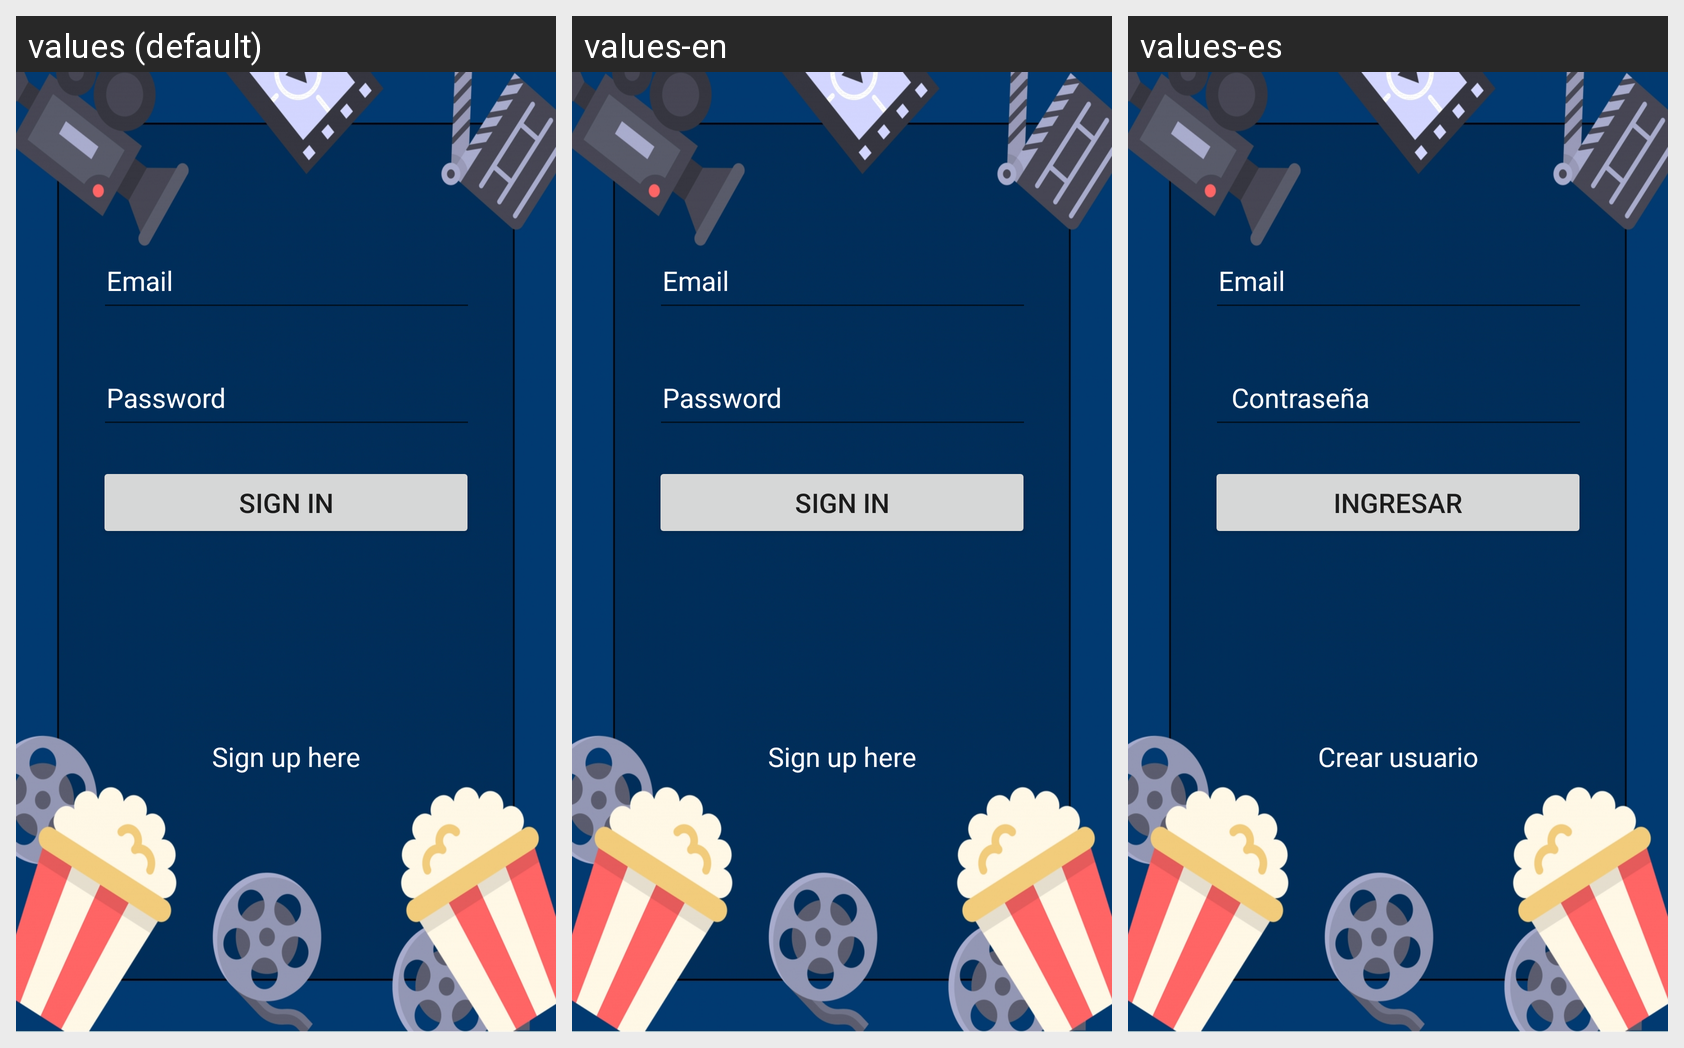

Locale-by-locale string values for the Android screen shown in this grid:
Android screen res/layout/fragment_login.xml rendered under 3 locales, left to right: values (default), values-en, values-es. Device: Nexus 5 (rendered at 1080×1920; each locale shown at half size, 540×960, under a caption strip naming it); theme Theme.Cining.
Strings drawn on this screen, with the default value and each locale's value (text and hints the layout hard-codes, and strings that could not be matched under every locale, appear in the picture but are not listed):

email
  values: Email
  values-en: Email  [not translated; the default value is used]
  values-es: Email  [not translated; the default value is used]

password
  values: Password
  values-en: Password
  values-es:   Contraseña

action_sign_in_short
  values: Sign in
  values-en: Sign in
  values-es: Ingresar

sign_up_here
  values: Sign up here
  values-en: Sign up here
  values-es: Crear usuario
